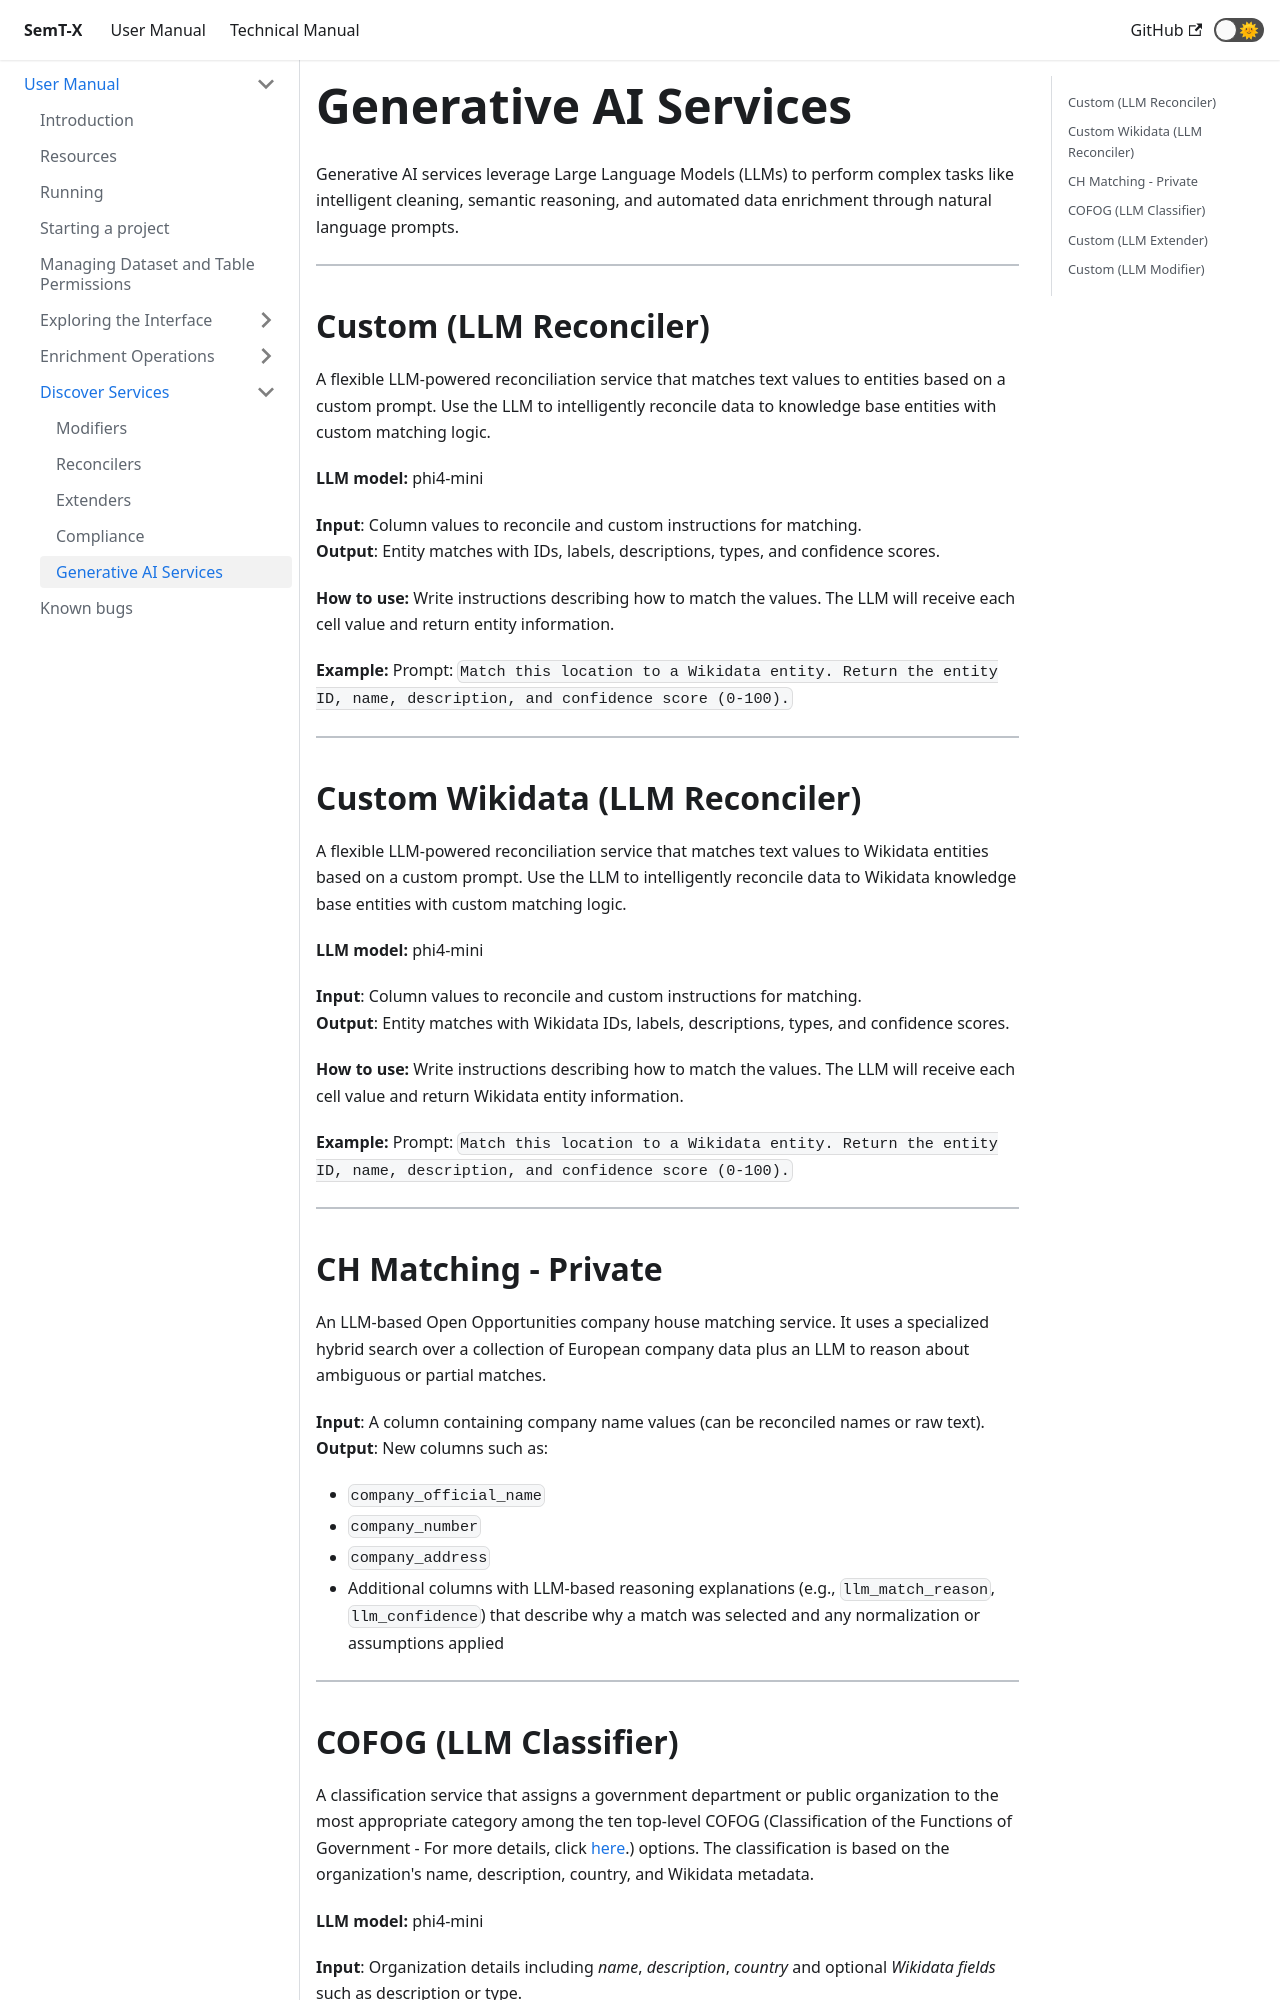

repository: I2Tunimib/I2T-docs · page: user-manual/discover-services/generative-ai/index.html · generator: docusaurus

---
title: "Generative AI Services"
sidebar_label: "Generative AI Services"
---

# Generative AI Services

Generative AI services leverage Large Language Models (LLMs) to perform complex tasks like intelligent cleaning, semantic reasoning, and automated data enrichment through natural language prompts.

---

## Custom (LLM Reconciler)

A flexible LLM-powered reconciliation service that matches text values to entities based on a custom prompt. Use the LLM to intelligently reconcile data to knowledge base entities with custom matching logic.

**LLM model:** phi4-mini

**Input**: Column values to reconcile and custom instructions for matching.  
**Output**: Entity matches with IDs, labels, descriptions, types, and confidence scores.

**How to use:**
Write instructions describing how to match the values. The LLM will receive each cell value and return entity information.

**Example:**
Prompt: `Match this location to a Wikidata entity. Return the entity ID, name, description, and confidence score (0-100).`

---

## Custom Wikidata (LLM Reconciler)

A flexible LLM-powered reconciliation service that matches text values to Wikidata entities based on a custom prompt. Use the LLM to intelligently reconcile data to Wikidata knowledge base entities with custom matching logic.

**LLM model:** phi4-mini

**Input**: Column values to reconcile and custom instructions for matching.  
**Output**: Entity matches with Wikidata IDs, labels, descriptions, types, and confidence scores.

**How to use:**
Write instructions describing how to match the values. The LLM will receive each cell value and return Wikidata entity information.

**Example:**
Prompt: `Match this location to a Wikidata entity. Return the entity ID, name, description, and confidence score (0-100).`

---

## CH Matching - Private

An LLM-based Open Opportunities company house matching service. It uses a specialized hybrid search over a collection of European company data plus an LLM to reason about ambiguous or partial matches.

**Input**: A column containing company name values (can be reconciled names or raw text).  
**Output**: New columns such as:
* `company_official_name`
* `company_number`
* `company_address`
* Additional columns with LLM-based reasoning explanations (e.g., `llm_match_reason`, `llm_confidence`) that describe why a match was selected and any normalization or assumptions applied

---
